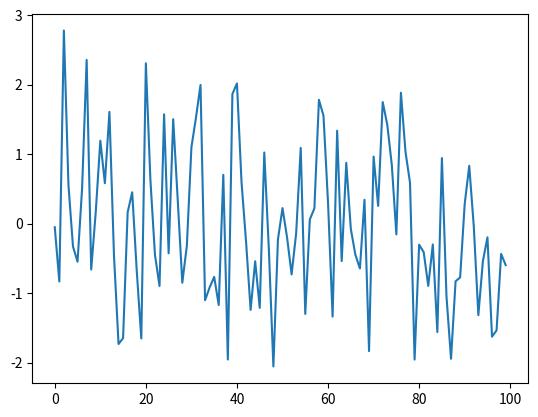

Recreate this plot in Python.
import numpy as np
import matplotlib.pyplot as plt
ts_length = 100
ϵ_values = []
i = 0
while i < ts_length:
    e = np.random.randn()
    ϵ_values.append(e)
    i = i + 1
plt.plot(ϵ_values)
plt.show()
input()
